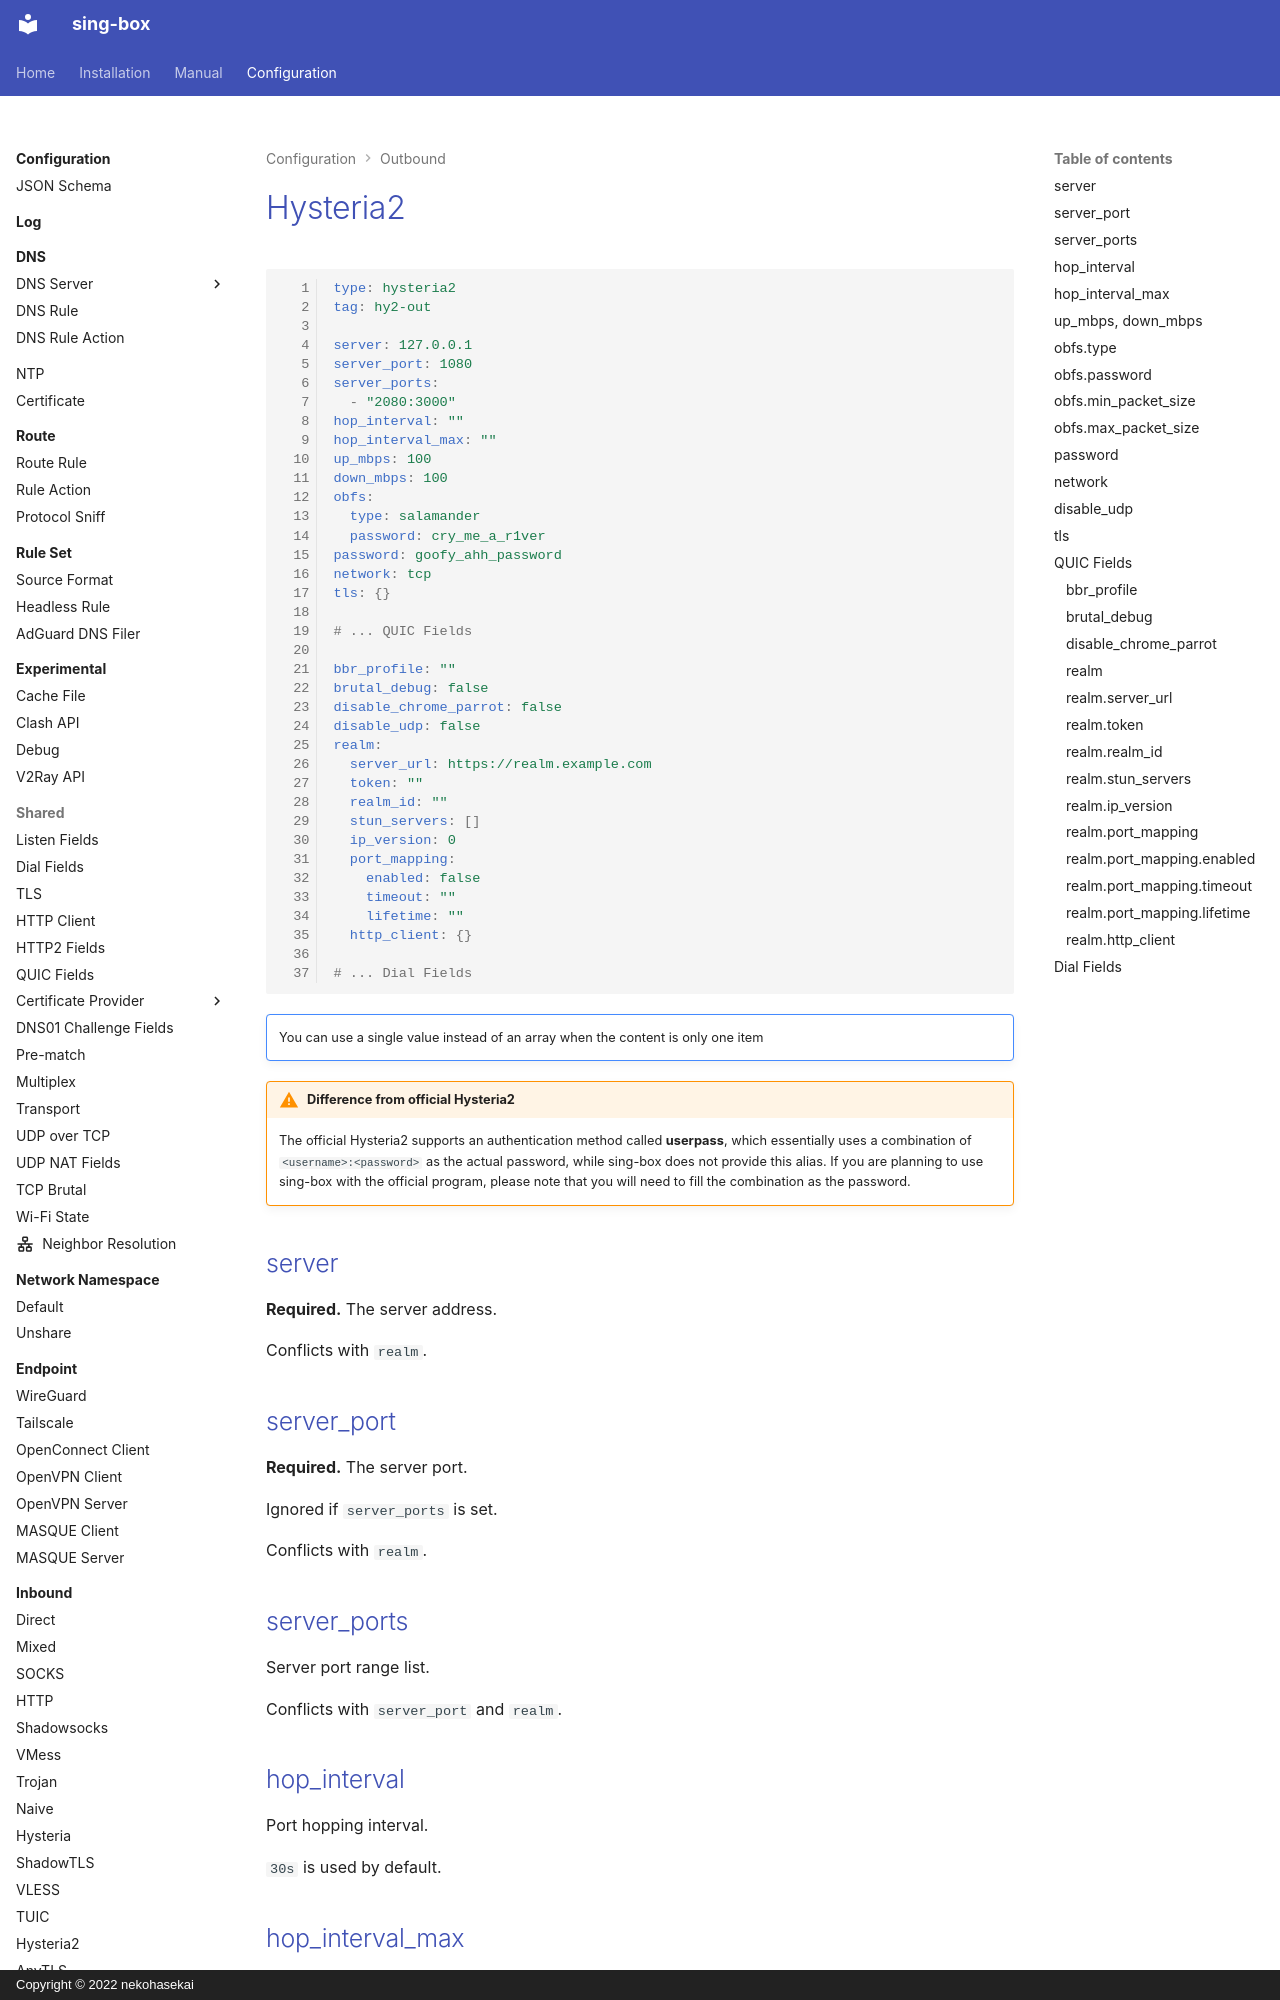

repository: Acheirial/sing-box · page: configuration/outbound/hysteria2/index.html · generator: mkdocs · copyright: Copyright © 2022 nekohasekai

# Hysteria2

```{.yaml linenums="1"}
type: hysteria2
tag: hy2-out

server: 127.0.0.1
server_port: 1080
server_ports:
  - "2080:3000"
hop_interval: ""
hop_interval_max: ""
up_mbps: 100
down_mbps: 100
obfs:
  type: salamander
  password: cry_me_a_r1ver
password: goofy_ahh_password
network: tcp
tls: {}

# ... QUIC Fields

bbr_profile: ""
brutal_debug: false
disable_chrome_parrot: false
disable_udp: false
realm:
  server_url: https://realm.example.com
  token: ""
  realm_id: ""
  stun_servers: []
  ip_version: 0
  port_mapping:
    enabled: false
    timeout: ""
    lifetime: ""
  http_client: {}

# ... Dial Fields

```

!!! note ""

    You can use a single value instead of an array when the content is only one item

!!! warning "Difference from official Hysteria2"

    The official Hysteria2 supports an authentication method called **userpass**,
    which essentially uses a combination of `<username>:<password>` as the actual password,
    while sing-box does not provide this alias.
    If you are planning to use sing-box with the official program,
    please note that you will need to fill the combination as the password.

## server

**Required.** The server address.

Conflicts with `realm`.

## server_port

**Required.** The server port.

Ignored if `server_ports` is set.

Conflicts with `realm`.

## server_ports

Server port range list.

Conflicts with `server_port` and `realm`.

## hop_interval

Port hopping interval.

`30s` is used by default.

## hop_interval_max

Maximum port hopping interval, used for randomization.

If set, the actual hop interval will be randomly chosen between `hop_interval` and `hop_interval_max`.
